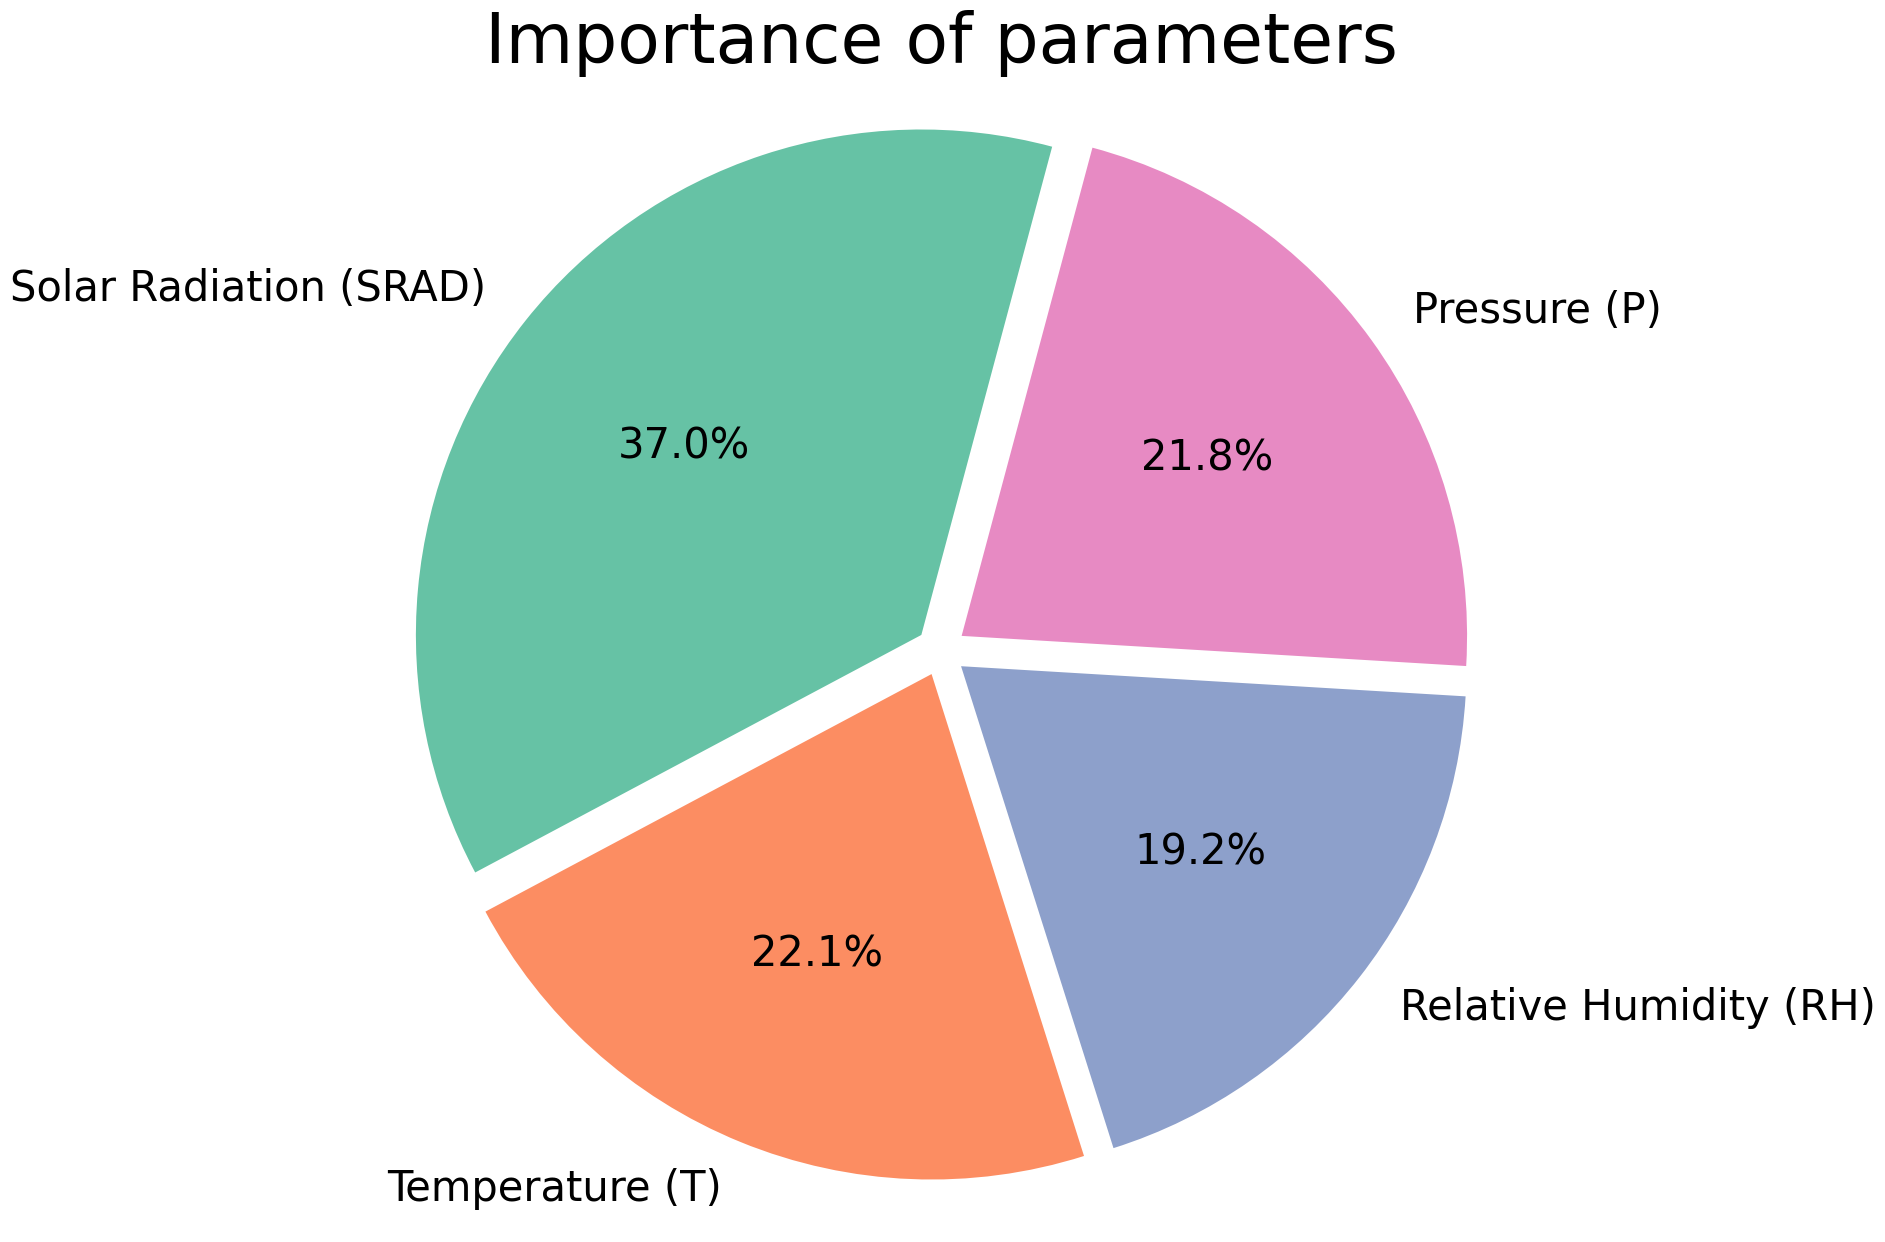

The script that saved this image:
import matplotlib.pyplot as plt
import seaborn as sns
data = {
    'Solar Radiation (SRAD)':    0.369534,
    'Temperature (T)':    0.220890,
    'Relative Humidity (RH)':    0.191741,
    'Pressure (P)':    0.217836
}

plt.rcParams['font.family'] = 'Times New Roman'
plt.figure(figsize=(20, 15))
plt.pie(data.values(), labels=data.keys(), autopct='%1.1f%%', colors=sns.color_palette('Set2'), textprops={'fontsize': 30}, explode=[0.05, 0.05, 0.05, 0.05], startangle=75)
plt.title('Importance of parameters', fontsize=50)
plt.axis('equal')
plt.savefig('C:\\Users\\<user>\\Desktop\\NPF_project_arctic\\NPF_project_arctic\\png\\\pie_chart.png', dpi=300)
